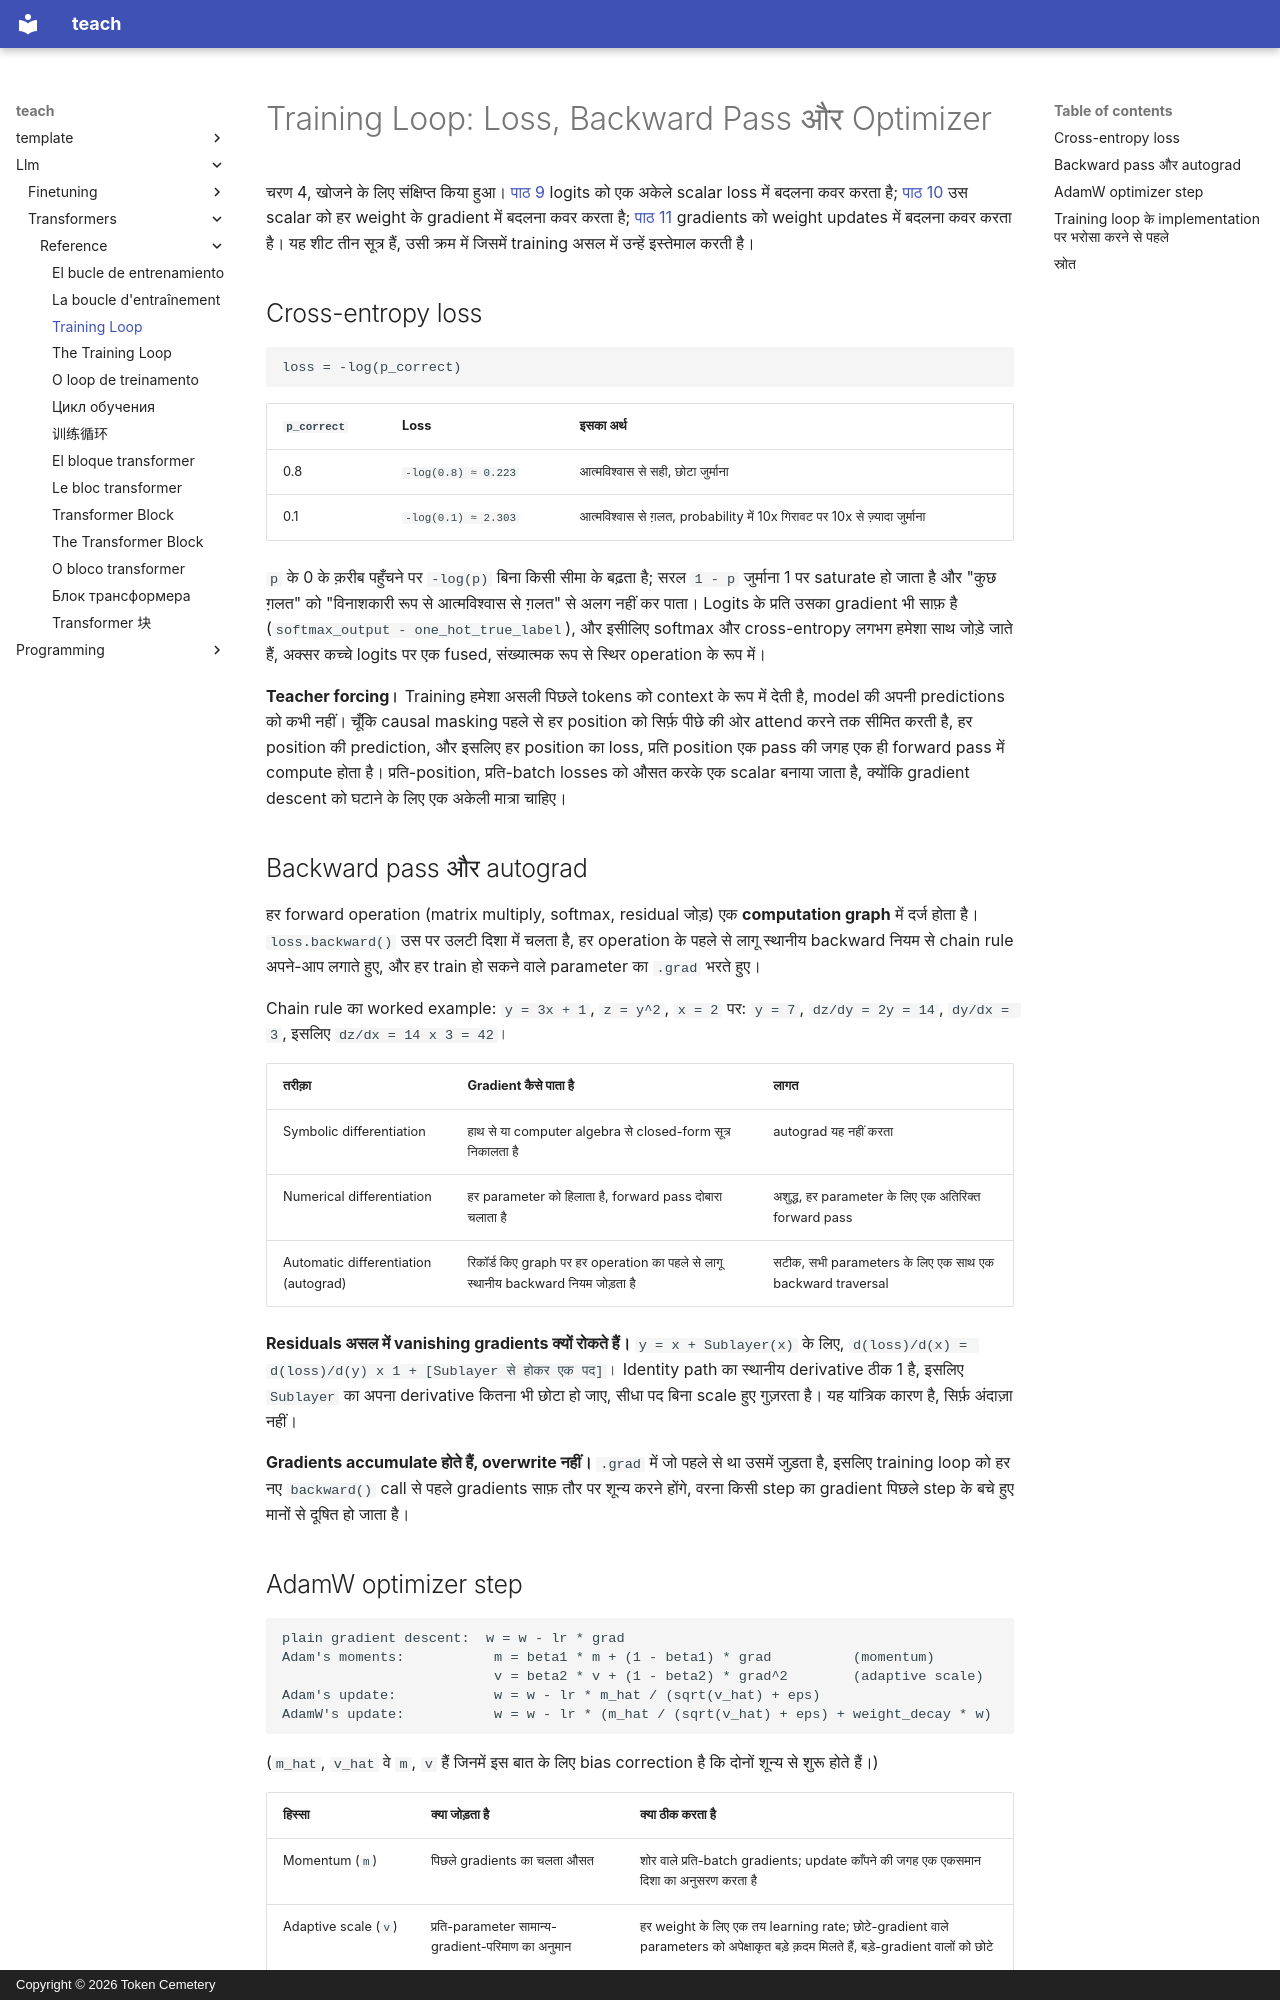

repository: TokenCemetery/teach · page: llm/transformers/reference/the-training-loop.hi/index.html · generator: mkdocs · copyright: Copyright © 2026 Token Cemetery

---
title: "Training Loop"
description: "Vocabulary पर cross-entropy loss, backward pass और autograd, और AdamW optimizer step, logits से अपडेट की हुई weights तक"
type: reference
---

# Training Loop: Loss, Backward Pass और Optimizer

चरण 4, खोजने के लिए संक्षिप्त किया हुआ। [पाठ 9](../lessons/0009-cross-entropy-loss.md) logits को एक अकेले scalar loss में बदलना कवर करता है; [पाठ 10](../lessons/0010-backward-pass-and-autograd.md) उस scalar को हर weight के gradient में बदलना कवर करता है; [पाठ 11](../lessons/0011-adamw-optimizer.md) gradients को weight updates में बदलना कवर करता है। यह शीट तीन सूत्र हैं, उसी क्रम में जिसमें training असल में उन्हें इस्तेमाल करती है।

## Cross-entropy loss

```text
loss = -log(p_correct)
```

| `p_correct` | Loss | इसका अर्थ |
|---|---|---|
| 0.8 | `-log(0.8) ≈ 0.223` | आत्मविश्वास से सही, छोटा जुर्माना |
| 0.1 | `-log(0.1) ≈ 2.303` | आत्मविश्वास से ग़लत, probability में 10x गिरावट पर 10x से ज़्यादा जुर्माना |

`p` के 0 के क़रीब पहुँचने पर `-log(p)` बिना किसी सीमा के बढ़ता है; सरल `1 - p` जुर्माना 1 पर saturate हो जाता है और "कुछ ग़लत" को "विनाशकारी रूप से आत्मविश्वास से ग़लत" से अलग नहीं कर पाता। Logits के प्रति उसका gradient भी साफ़ है (`softmax_output - one_hot_true_label`), और इसीलिए softmax और cross-entropy लगभग हमेशा साथ जोड़े जाते हैं, अक्सर कच्चे logits पर एक fused, संख्यात्मक रूप से स्थिर operation के रूप में।

**Teacher forcing।** Training हमेशा असली पिछले tokens को context के रूप में देती है, model की अपनी predictions को कभी नहीं। चूँकि causal masking पहले से हर position को सिर्फ़ पीछे की ओर attend करने तक सीमित करती है, हर position की prediction, और इसलिए हर position का loss, प्रति position एक pass की जगह एक ही forward pass में compute होता है। प्रति-position, प्रति-batch losses को औसत करके एक scalar बनाया जाता है, क्योंकि gradient descent को घटाने के लिए एक अकेली मात्रा चाहिए।

## Backward pass और autograd

हर forward operation (matrix multiply, softmax, residual जोड़) एक **computation graph** में दर्ज होता है। `loss.backward()` उस पर उलटी दिशा में चलता है, हर operation के पहले से लागू स्थानीय backward नियम से chain rule अपने-आप लगाते हुए, और हर train हो सकने वाले parameter का `.grad` भरते हुए।

Chain rule का worked example: `y = 3x + 1`, `z = y^2`, `x = 2` पर: `y = 7`, `dz/dy = 2y = 14`, `dy/dx = 3`, इसलिए `dz/dx = 14 x 3 = 42`।

| तरीक़ा | Gradient कैसे पाता है | लागत |
|---|---|---|
| Symbolic differentiation | हाथ से या computer algebra से closed-form सूत्र निकालता है | autograd यह नहीं करता |
| Numerical differentiation | हर parameter को हिलाता है, forward pass दोबारा चलाता है | अशुद्ध, हर parameter के लिए एक अतिरिक्त forward pass |
| Automatic differentiation (autograd) | रिकॉर्ड किए graph पर हर operation का पहले से लागू स्थानीय backward नियम जोड़ता है | सटीक, सभी parameters के लिए एक साथ एक backward traversal |

**Residuals असल में vanishing gradients क्यों रोकते हैं।** `y = x + Sublayer(x)` के लिए, `d(loss)/d(x) = d(loss)/d(y) x 1 + [Sublayer से होकर एक पद]`। Identity path का स्थानीय derivative ठीक 1 है, इसलिए `Sublayer` का अपना derivative कितना भी छोटा हो जाए, सीधा पद बिना scale हुए गुज़रता है। यह यांत्रिक कारण है, सिर्फ़ अंदाज़ा नहीं।

**Gradients accumulate होते हैं, overwrite नहीं।** `.grad` में जो पहले से था उसमें जुड़ता है, इसलिए training loop को हर नए `backward()` call से पहले gradients साफ़ तौर पर शून्य करने होंगे, वरना किसी step का gradient पिछले step के बचे हुए मानों से दूषित हो जाता है।
